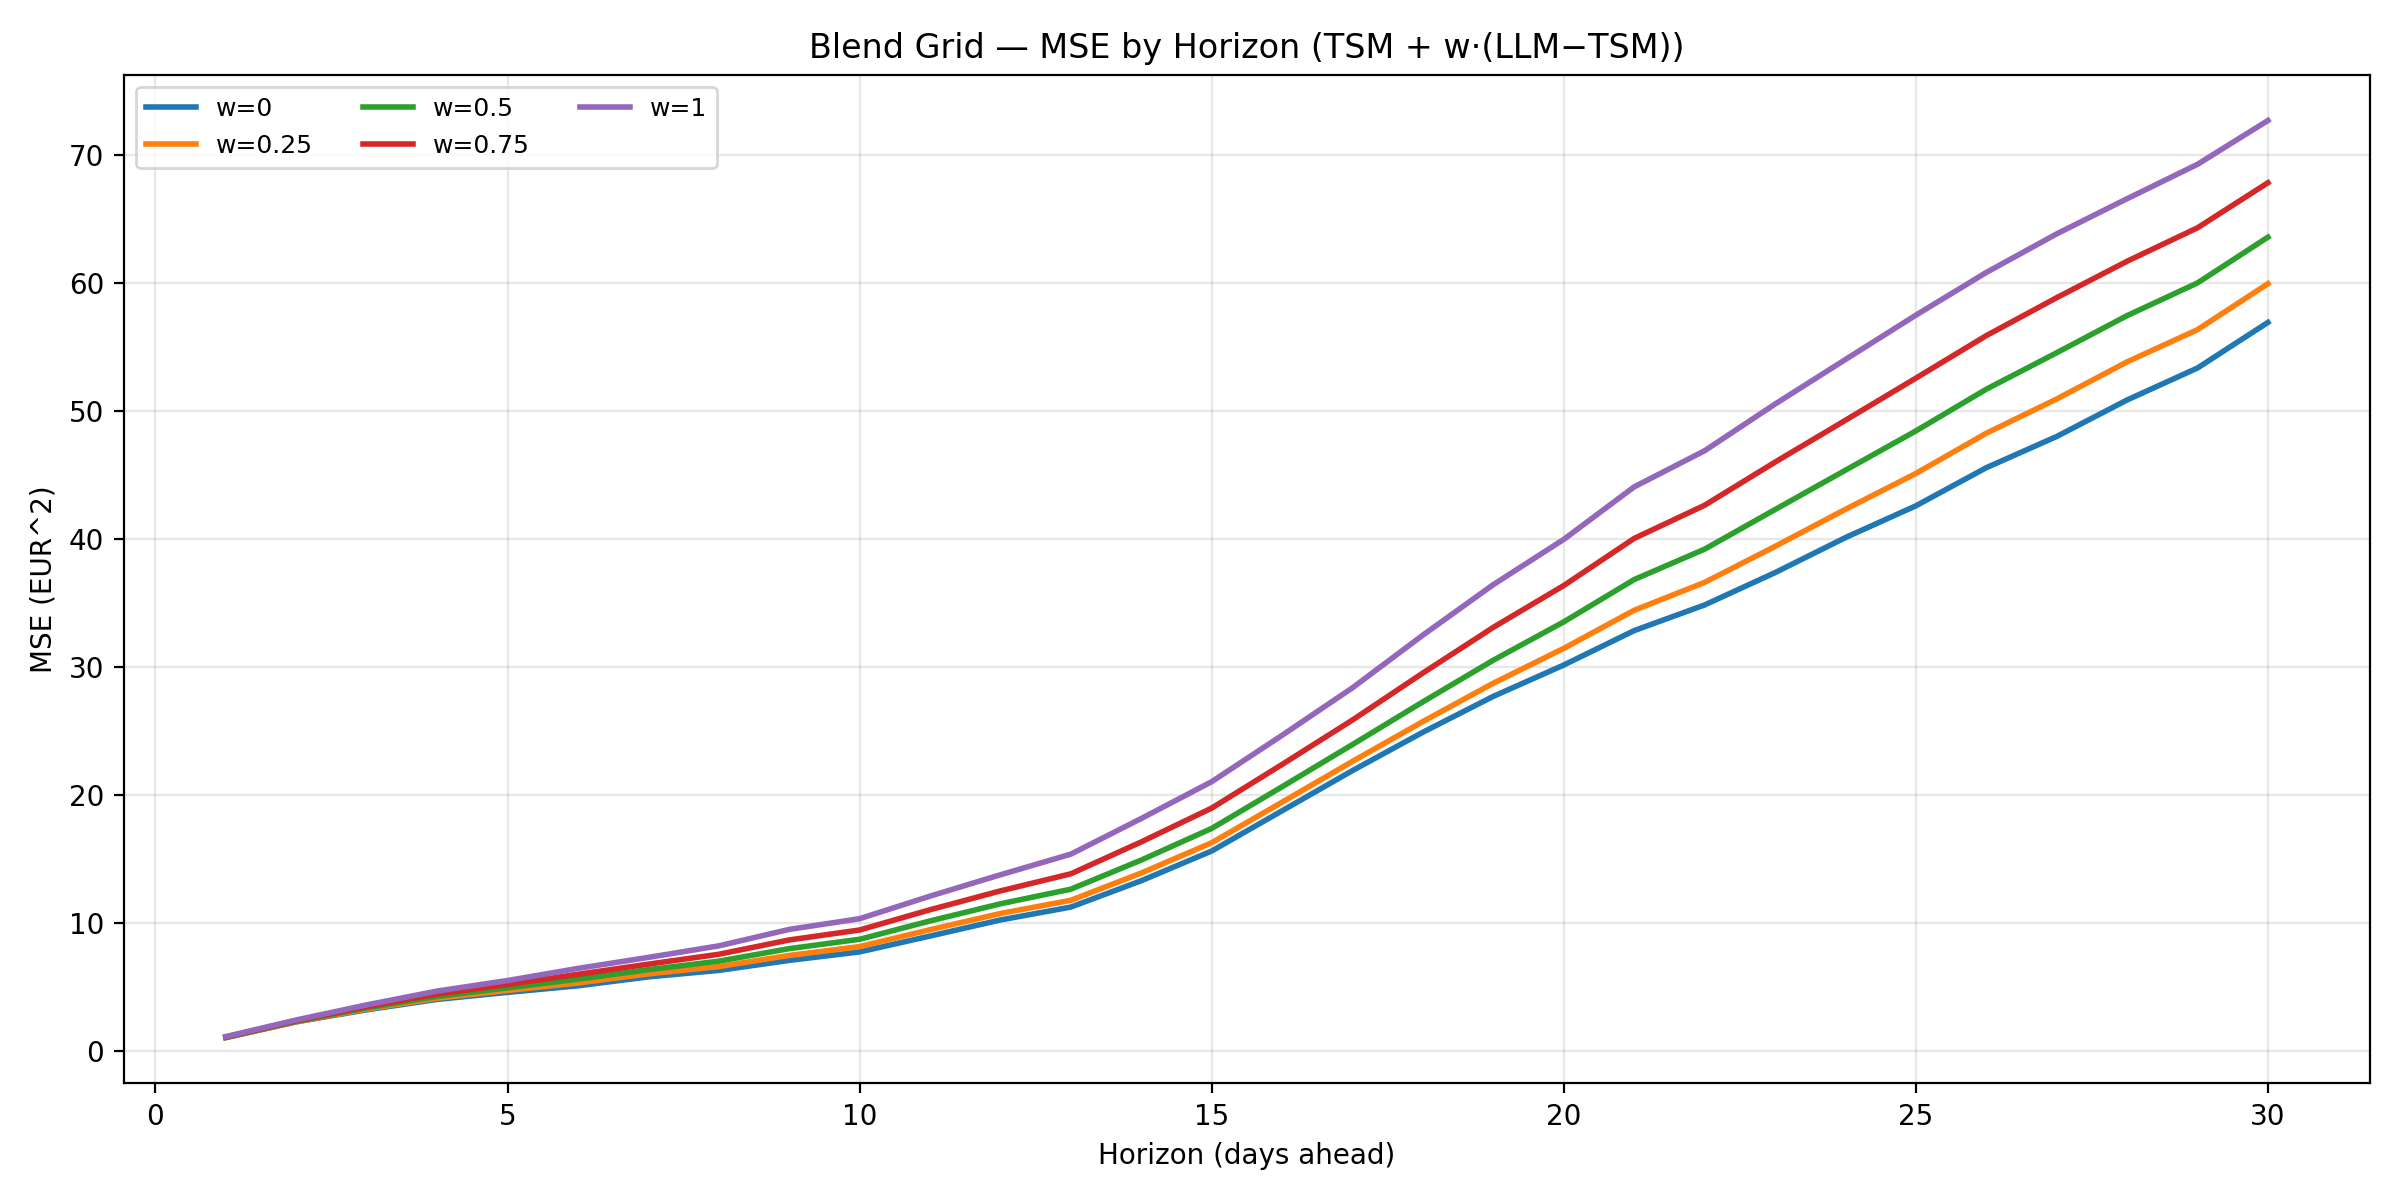

The data file committed next to this chart (first rows):
w, horizon, mse
0.0, 1, 1.062
0.25, 1, 1.067
0.5, 1, 1.082
0.75, 1, 1.106
1.0, 1, 1.14
0.0, 2, 2.288
0.25, 2, 2.303
0.5, 2, 2.333
0.75, 2, 2.378
1.0, 2, 2.439
0.0, 3, 3.232
0.25, 3, 3.291
0.5, 3, 3.375
0.75, 3, 3.483
1.0, 3, 3.616
0.0, 4, 4.044
0.25, 4, 4.138
0.5, 4, 4.277
0.75, 4, 4.463
1.0, 4, 4.695
0.0, 5, 4.594
0.25, 5, 4.742
0.5, 5, 4.946
0.75, 5, 5.204
1.0, 5, 5.519
0.0, 6, 5.106
0.25, 6, 5.324
0.5, 6, 5.623
0.75, 6, 6.003
1.0, 6, 6.463
0.0, 7, 5.803
0.25, 7, 6.036
0.5, 7, 6.367
0.75, 7, 6.797
1.0, 7, 7.324
0.0, 8, 6.308
0.25, 8, 6.61
0.5, 8, 7.03
0.75, 8, 7.568
1.0, 8, 8.224
0.0, 9, 7.09
0.25, 9, 7.476
0.5, 9, 8.008
0.75, 9, 8.686
1.0, 9, 9.509
0.0, 10, 7.753
0.25, 10, 8.169
0.5, 10, 8.739
0.75, 10, 9.465
1.0, 10, 10.34
0.0, 11, 8.992
0.25, 11, 9.486
0.5, 11, 10.17
0.75, 11, 11.04
1.0, 11, 12.11
0.0, 12, 10.25
0.25, 12, 10.75
0.5, 12, 11.51
0.75, 12, 12.52
1.0, 12, 13.78
... 90 more rows
